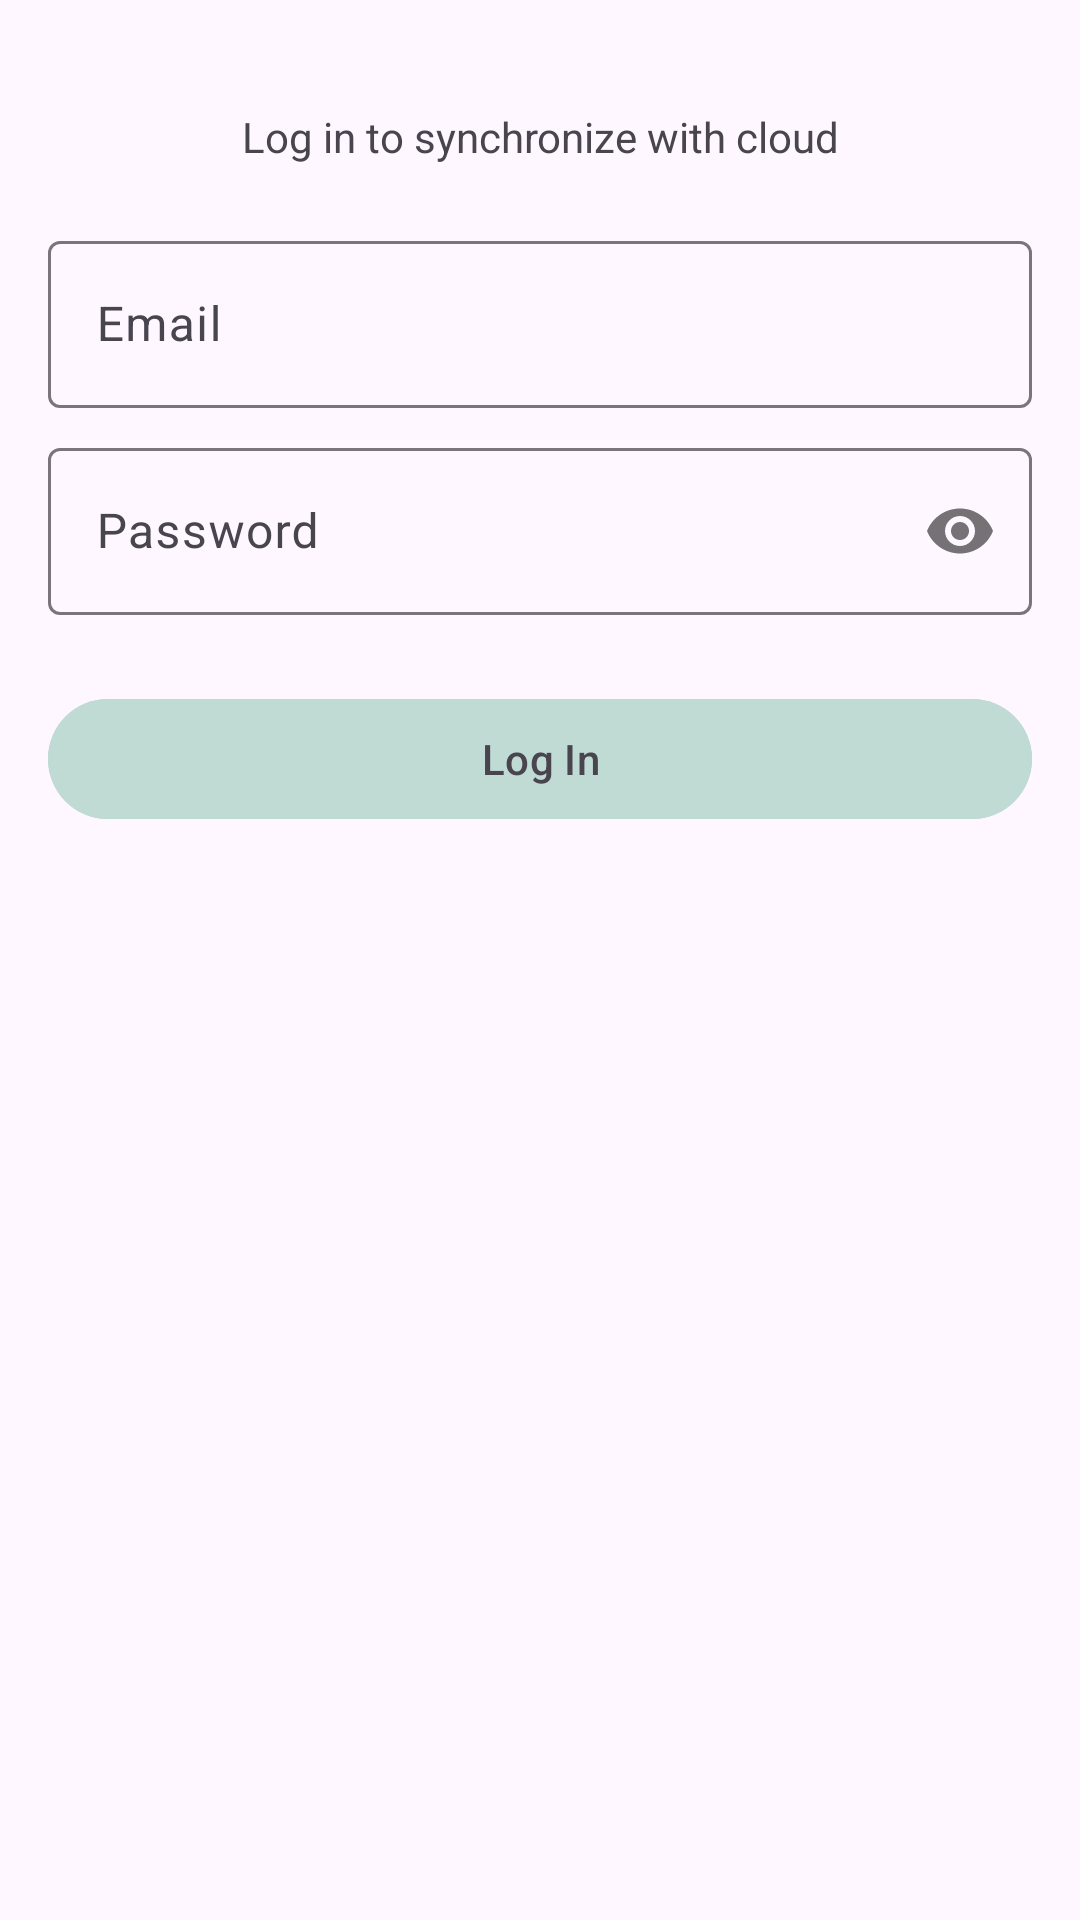

Reconstruct the res/layout file that produces this screen, plus the resources it refers to.
<!-- AndroidManifest.xml: application theme Theme.Translator -->
<!-- res/layout/fragment_log_in.xml -->
<?xml version="1.0" encoding="utf-8"?>
<androidx.constraintlayout.widget.ConstraintLayout xmlns:android="http://schemas.android.com/apk/res/android"
    xmlns:app="http://schemas.android.com/apk/res-auto"
    xmlns:tools="http://schemas.android.com/tools"
    android:layout_width="match_parent"
    android:layout_height="match_parent"
    tools:context=".ui.authentication.LogInFragment">

    <TextView
        android:id="@+id/continueTextView"
        android:layout_width="wrap_content"
        android:layout_height="wrap_content"
        android:layout_marginTop="36dp"
        android:text="@string/log_in_to_sync"
        app:layout_constraintEnd_toEndOf="parent"
        app:layout_constraintStart_toStartOf="parent"
        app:layout_constraintTop_toTopOf="parent" />

    <com.google.android.material.textfield.TextInputLayout
        android:id="@+id/loginInputEmail"
        android:layout_width="0dp"
        android:layout_height="wrap_content"
        style="@style/first_auth_input_layout"
        app:layout_constraintEnd_toEndOf="parent"
        app:layout_constraintStart_toStartOf="parent"
        app:layout_constraintTop_toBottomOf="@+id/continueTextView">

        <com.google.android.material.textfield.TextInputEditText
            android:layout_width="match_parent"
            android:layout_height="wrap_content"
            android:id="@+id/loginInputEmailEditText"
            android:hint="@string/email"
            android:inputType="textEmailAddress" />
    </com.google.android.material.textfield.TextInputLayout>

    <com.google.android.material.textfield.TextInputLayout
        android:id="@+id/loginInputPassword"
        android:layout_width="0dp"
        android:layout_height="wrap_content"
        style="@style/auth_input_layout"
        app:layout_constraintEnd_toEndOf="parent"
        app:layout_constraintStart_toStartOf="parent"
        app:layout_constraintTop_toBottomOf="@+id/loginInputEmail"
        app:passwordToggleEnabled="true">

        <com.google.android.material.textfield.TextInputEditText
            android:layout_width="match_parent"
            android:layout_height="wrap_content"
            android:id="@+id/loginInputPasswordEditText"
            android:hint="@string/password"
            android:inputType="textPassword" />
    </com.google.android.material.textfield.TextInputLayout>

    <com.google.android.material.button.MaterialButton
        android:id="@+id/logInButton"
        android:layout_width="0dp"
        android:layout_height="wrap_content"
        style="@style/auth_button"
        android:text="@string/log_in"
        android:backgroundTint="@color/colorSecondary"
        app:layout_constraintEnd_toEndOf="parent"
        app:layout_constraintStart_toStartOf="parent"
        app:layout_constraintTop_toBottomOf="@+id/loginInputPassword" />


</androidx.constraintlayout.widget.ConstraintLayout>
<!-- resources referenced by this layout -->
<resources>
  <color name="colorSecondary">#C0DAD4</color>
  <string name="email">Email</string>
  <string name="log_in"> Log In</string>
  <string name="log_in_to_sync">Log in to synchronize with cloud</string>
  <string name="password">Password</string>
  <style name="auth_button">
          <item name="android:layout_marginStart">16dp</item>
          <item name="android:layout_marginTop">24dp</item>
          <item name="android:layout_marginEnd">16dp</item>
      </style>
  <style name="auth_input_layout">
          <item name="android:layout_marginStart">16dp</item>
          <item name="android:layout_marginTop">8dp</item>
          <item name="android:layout_marginEnd">16dp</item>
      </style>
  <style name="first_auth_input_layout">
          <item name="android:layout_marginStart">16dp</item>
          <item name="android:layout_marginTop">20dp</item>
          <item name="android:layout_marginEnd">16dp</item>
      </style>
  <style name="Theme.Translator" parent="Base.Theme.Translator" />
  <style name="Base.Theme.Translator" parent="Theme.Material3.DayNight.NoActionBar">
          
          <item name="android:windowLightStatusBar">true</item>
          <item name="colorPrimary">@color/colorPrimary</item>
          <item name="colorOnPrimary">@color/colorOnPrimary</item>
          <item name="colorSecondary">@color/colorSecondary</item>
          <item name="colorOnSecondary">@color/colorOnSecondary</item>
          <item name="android:windowLightNavigationBar" tools:targetApi="o_mr1">true</item>
      </style>
  <color name="colorPrimary">#D5E8E4</color>
  <color name="colorOnPrimary">#49454F</color>
  <color name="colorOnSecondary">#615C68</color>
</resources>
